Run: headless pygame with SDL's dummy video driver; simulated clock (each Clock.tick advances the game by its frame time, no real sleeping); random seed 0; keys injected as events and as key.get_pressed() state; no mouse input.
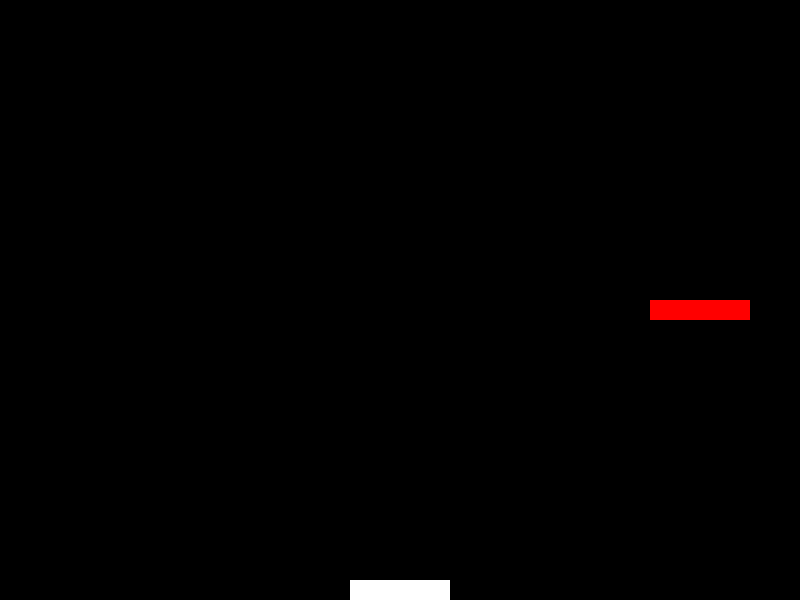
Frame 1 of 2 · flips 1–60 · no input
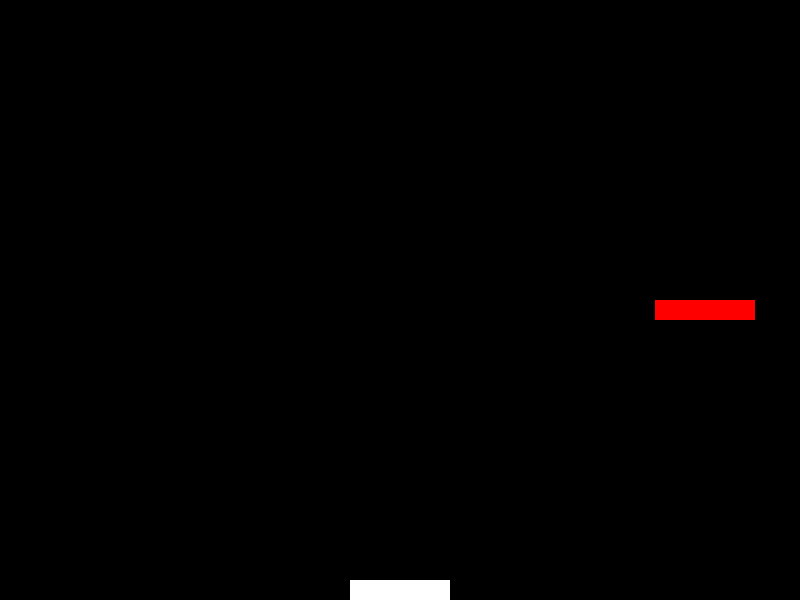
Frame 2 of 2 · flips 61–180 · tapped SPACE, RETURN · held RIGHT (→), D (game ended)

The pygame program that drew these frames:

import pygame
import sys

pygame.init()

screen_width, screen_height = 800, 600
screen = pygame.display.set_mode((screen_width, screen_height))
pygame.display.set_caption("Stack Game")

BLACK = (0, 0, 0)
WHITE = (255, 255, 255)
RED = (255, 0, 0)

block_width = 100
block_height = 20
moving_block_y = screen_height // 2
fixed_block = pygame.Rect((screen_width // 2 - block_width // 2, screen_height - block_height), (block_width, block_height))
moving_block = pygame.Rect((screen_width // 2 - block_width // 2, moving_block_y), (block_width, block_height))

block_speed = 5
block_direction = 1

running = True
clock = pygame.time.Clock()

while running:
    for event in pygame.event.get():
        if event.type == pygame.QUIT:
            running = False
        elif event.type == pygame.KEYDOWN:
            if event.key == pygame.K_SPACE:
                overlap = moving_block.clip(fixed_block)
                if overlap.width > 0:
                    fixed_block = overlap
                    moving_block = pygame.Rect((screen_width // 2 - overlap.width // 2, moving_block_y - block_height), (overlap.width, block_height))
                    moving_block_y -= block_height
                else:
                    running = False
    moving_block.x += block_speed * block_direction
    if moving_block.right >= screen_width or moving_block.left <= 0:
        block_direction *= -1

    screen.fill(BLACK)
    pygame.draw.rect(screen, WHITE, fixed_block)
    pygame.draw.rect(screen, RED, moving_block)
    pygame.display.flip()

    clock.tick(30)

pygame.quit()
sys.exit()
